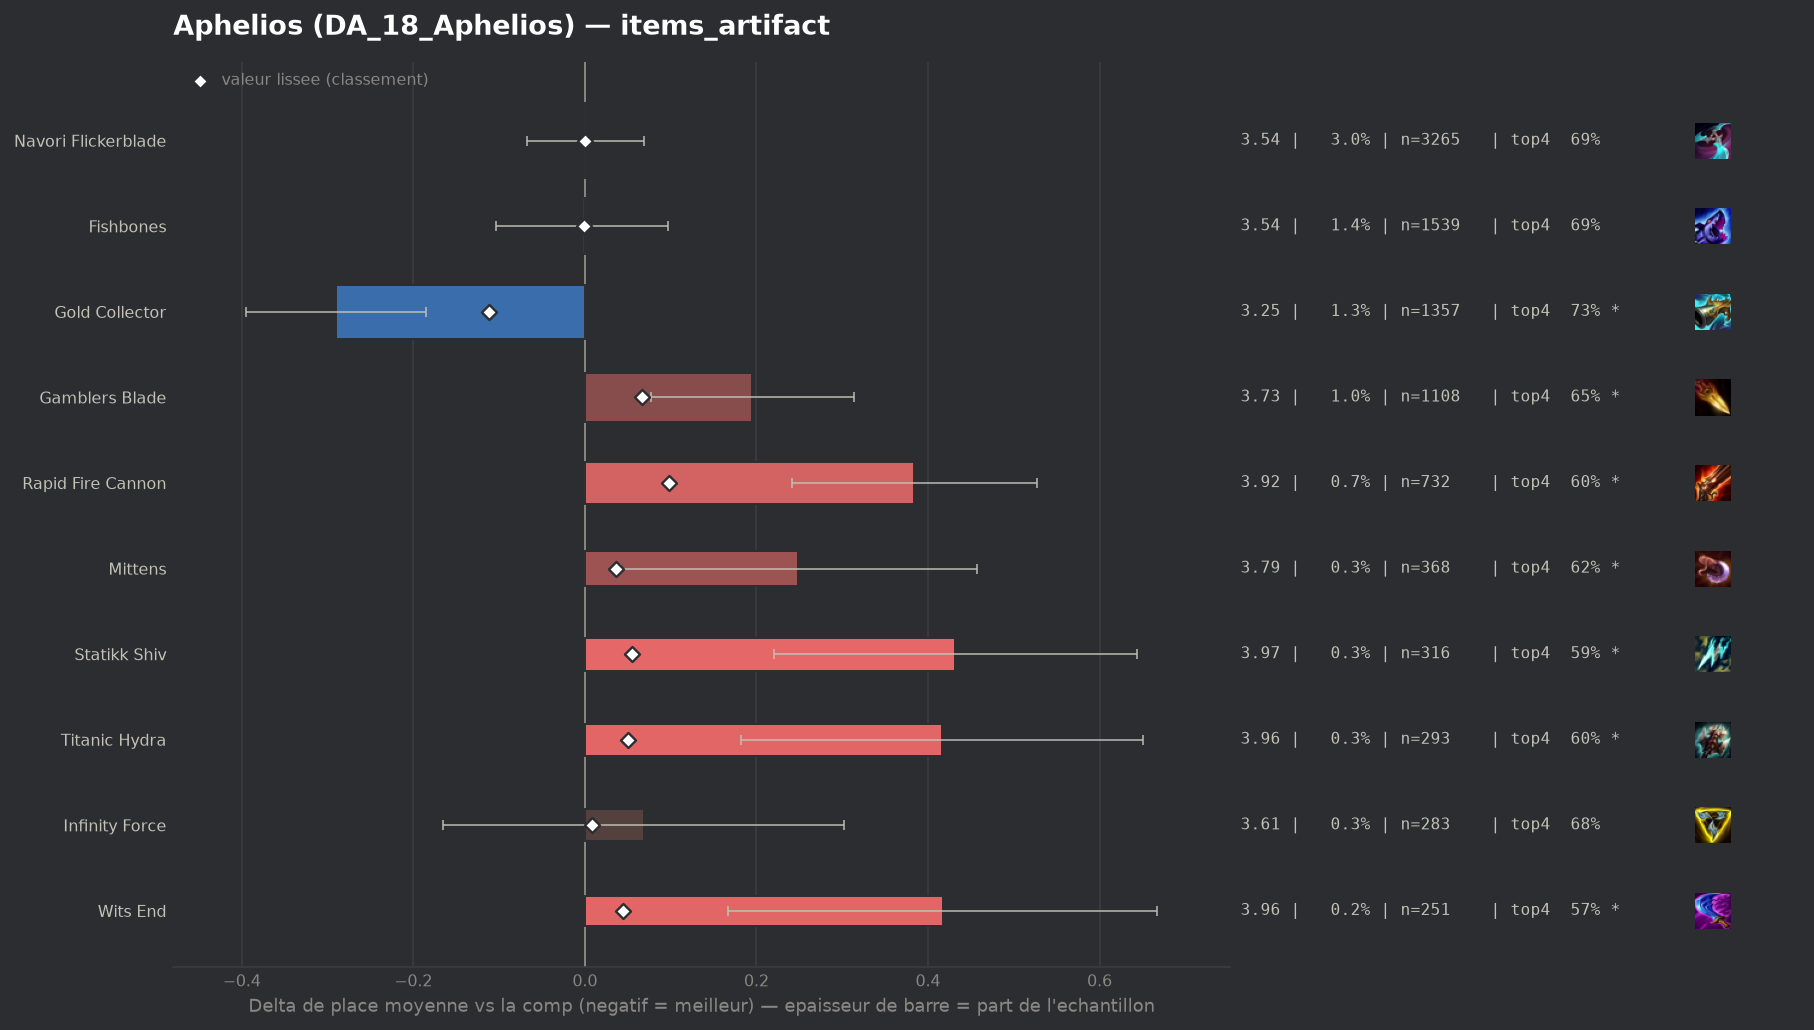

Source data for this figure (header and first rows):
group, label, n, share, avg_place, shrunk_avg, score, d_avg, d_avg_pess, impact, d_top4, win, top2, top4, sd, z, p, significant
populaire, Gold Collector, 1357, 0.01264, 3.249, 3.427, -0.112, -0.29, -0.185, 0.0014, 0.0399, 0.2343, 0.4444, 0.731, 1.968, -5.4, 0.0, True
populaire, Fishbones, 1539, 0.01434, 3.536, 3.538, -0.001, -0.003, 0.0, 0.0, 0.0028, 0.1845, 0.3665, 0.694, 2.0, -0.06, 0.9513, False
populaire, Navori Flickerblade, 3265, 0.03041, 3.54, 3.54, 0.0, 0.001, 0.0, -0.0, -0.0026, 0.1657, 0.3685, 0.6885, 1.947, 0.02, 0.9822, False
populaire, Infinity Force, 283, 0.002636, 3.608, 3.547, 0.008, 0.069, 0.0, -0.0, -0.0127, 0.1943, 0.3498, 0.6784, 2.005, 0.57, 0.5655, False
, Hellfire Hatchet, 61, 0.0005682, 3.902, 3.549, 0.01, 0.362, 0.0, -0.0, -0.0846, 0.1803, 0.3279, 0.6066, 2.148, 1.32, 0.1876, False
, Ludens Tempest, 54, 0.000503, 3.944, 3.549, 0.01, 0.405, 0.0, -0.0, -0.0059, 0.1111, 0.2778, 0.6852, 1.976, 1.51, 0.1319, False
, Artifact Talisman Of Ascension, 90, 0.0008383, 3.811, 3.55, 0.011, 0.272, 0.0, -0.0, -0.0356, 0.1444, 0.3111, 0.6556, 2.027, 1.27, 0.2033, False
populaire, Mittens, 368, 0.003428, 3.788, 3.576, 0.036, 0.249, 0.041, -0.0001, -0.0688, 0.1712, 0.3234, 0.6223, 2.029, 2.35, 0.01884, True
populaire, Wits End, 251, 0.002338, 3.956, 3.583, 0.044, 0.417, 0.167, -0.0001, -0.1214, 0.1434, 0.3028, 0.5697, 2.022, 3.26, 0.0011, True
populaire, Titanic Hydra, 293, 0.002729, 3.956, 3.589, 0.05, 0.416, 0.182, -0.0001, -0.087, 0.1433, 0.2935, 0.6041, 2.048, 3.48, 0.00051, True
populaire, Statikk Shiv, 316, 0.002943, 3.972, 3.595, 0.055, 0.432, 0.221, -0.0002, -0.1025, 0.1076, 0.2595, 0.5886, 1.913, 4.01, 6e-05, True
populaire, Gamblers Blade, 1108, 0.01032, 3.735, 3.606, 0.067, 0.195, 0.077, -0.0007, -0.0368, 0.1516, 0.3339, 0.6543, 2.009, 3.22, 0.00127, True
populaire, Rapid Fire Cannon, 732, 0.006818, 3.923, 3.637, 0.098, 0.384, 0.242, -0.0007, -0.0873, 0.1352, 0.2746, 0.6038, 1.959, 5.29, 0.0, True
